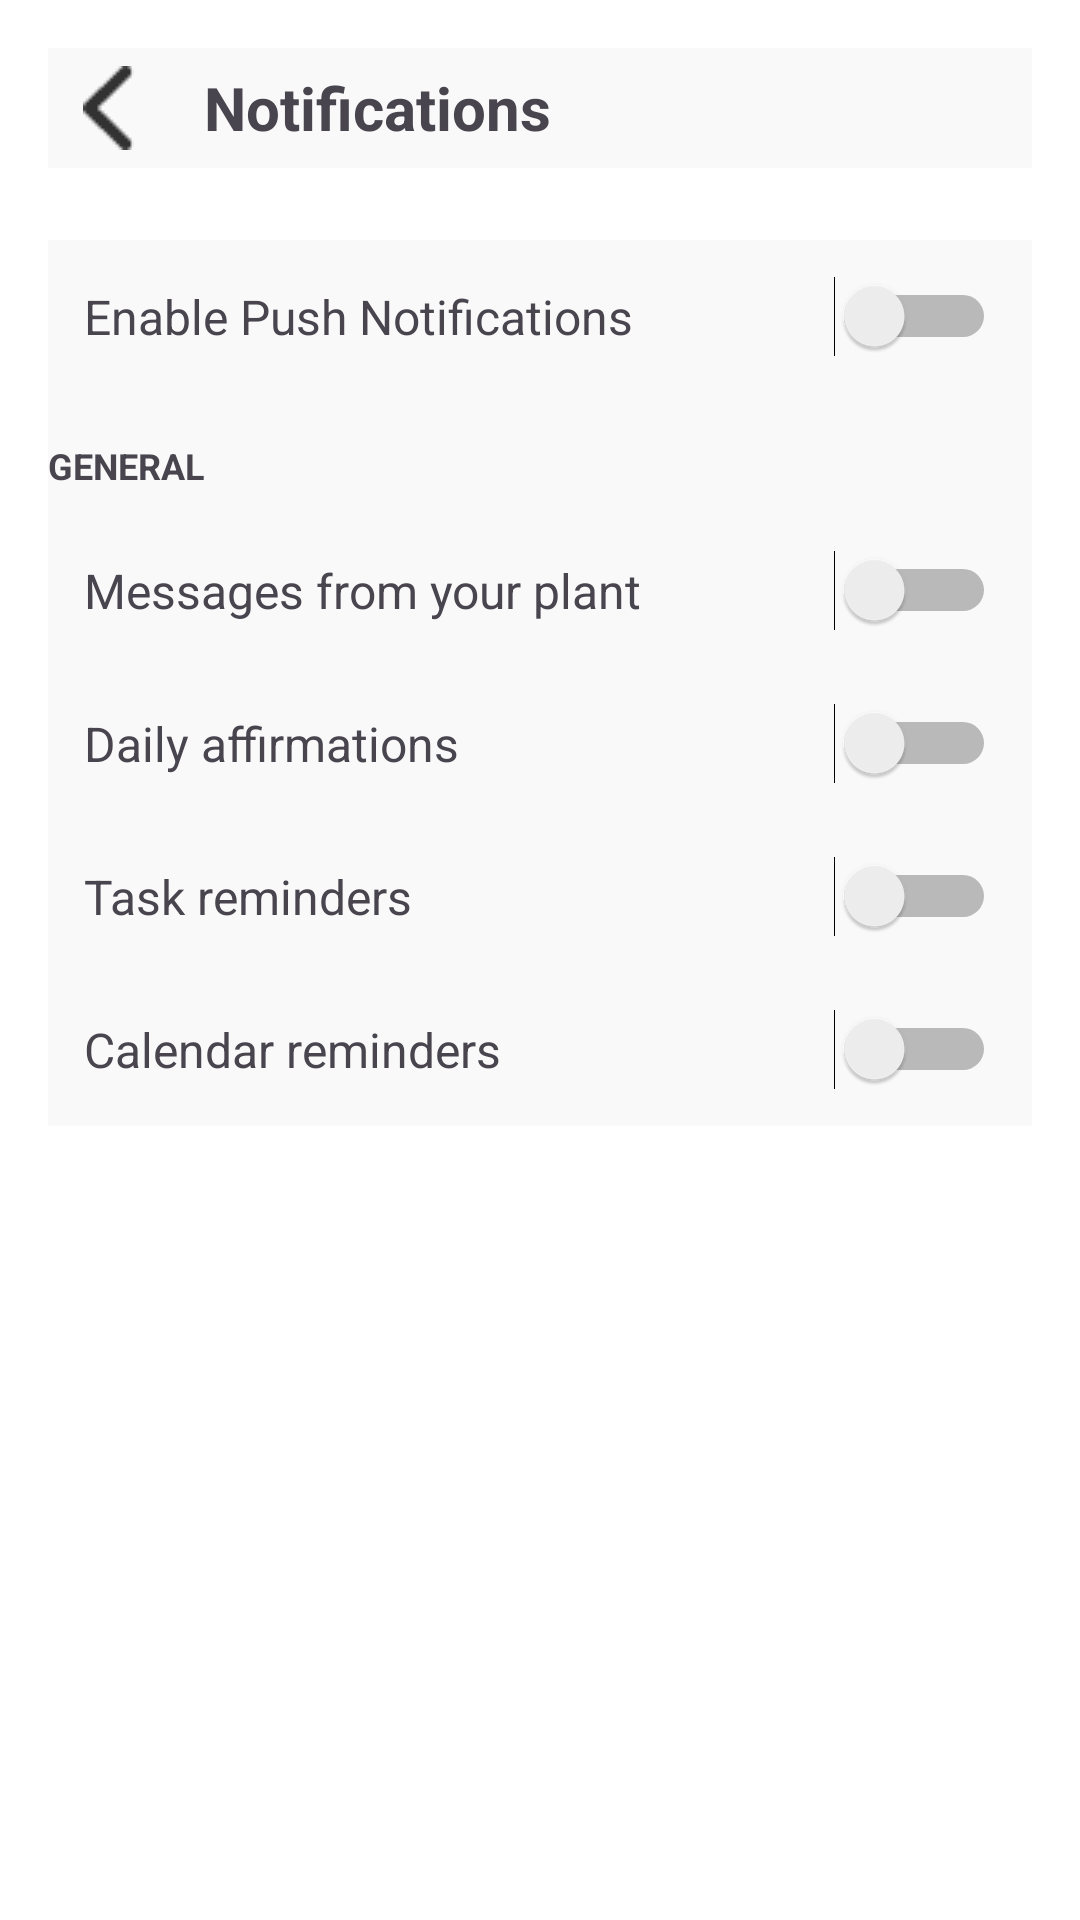

Produce the Android XML layout that renders to this screen, including the resource entries it uses.
<!-- AndroidManifest.xml: application theme Theme.Elevate -->
<!-- res/layout/fragment_notifications.xml -->
<?xml version="1.0" encoding="utf-8"?>
<LinearLayout xmlns:android="http://schemas.android.com/apk/res/android"
    android:id="@+id/root"
    android:layout_width="match_parent"
    android:layout_height="match_parent"
    android:orientation="vertical"
    android:padding="16dp"
    android:background="@android:color/white">

    
    <LinearLayout
        android:id="@+id/header"
        android:layout_width="match_parent"
        android:layout_height="wrap_content"
        android:orientation="horizontal"
        android:gravity="center_vertical">

        <ImageButton
            android:id="@+id/btn_back"
            android:layout_width="40dp"
            android:layout_height="40dp"
            android:background="?attr/selectableItemBackgroundBorderless"
            android:src="@drawable/ic_arrow_back"
            android:contentDescription="Back" />

        <TextView
            android:layout_width="wrap_content"
            android:layout_height="wrap_content"
            android:text="Notifications"
            android:textSize="20sp"
            android:textStyle="bold"
            android:layout_marginStart="12dp" />
    </LinearLayout>

    
    <LinearLayout
        android:layout_width="match_parent"
        android:layout_height="wrap_content"
        android:orientation="horizontal"
        android:gravity="center_vertical"
        android:layout_marginTop="24dp"
        android:padding="12dp">

        <TextView
            android:layout_width="0dp"
            android:layout_height="wrap_content"
            android:layout_weight="1"
            android:text="Enable Push Notifications"
            android:textSize="16sp" />

        <Switch
            android:id="@+id/switch_push"
            android:layout_width="wrap_content"
            android:layout_height="wrap_content" />
    </LinearLayout>

    
    <LinearLayout
        android:id="@+id/optionsContainer"
        android:layout_width="match_parent"
        android:layout_height="wrap_content"
        android:orientation="vertical">

        <TextView
            android:layout_width="wrap_content"
            android:layout_height="wrap_content"
            android:text="GENERAL"
            android:textSize="12sp"
            android:textStyle="bold"
            android:layout_marginTop="16dp"
            android:layout_marginBottom="8dp" />

        
        <LinearLayout
            android:layout_width="match_parent"
            android:layout_height="wrap_content"
            android:orientation="horizontal"
            android:gravity="center_vertical"
            android:padding="12dp">

            <TextView
                android:layout_width="0dp"
                android:layout_height="wrap_content"
                android:layout_weight="1"
                android:text="Messages from your plant"
                android:textSize="16sp" />

            <Switch
                android:id="@+id/switch_messages"
                android:layout_width="wrap_content"
                android:layout_height="wrap_content" />
        </LinearLayout>

        
        <LinearLayout
            android:layout_width="match_parent"
            android:layout_height="wrap_content"
            android:orientation="horizontal"
            android:gravity="center_vertical"
            android:padding="12dp">

            <TextView
                android:layout_width="0dp"
                android:layout_height="wrap_content"
                android:layout_weight="1"
                android:text="Daily affirmations"
                android:textSize="16sp" />

            <Switch
                android:id="@+id/switch_affirmations"
                android:layout_width="wrap_content"
                android:layout_height="wrap_content" />
        </LinearLayout>

        
        <LinearLayout
            android:layout_width="match_parent"
            android:layout_height="wrap_content"
            android:orientation="horizontal"
            android:gravity="center_vertical"
            android:padding="12dp">

            <TextView
                android:layout_width="0dp"
                android:layout_height="wrap_content"
                android:layout_weight="1"
                android:text="Task reminders"
                android:textSize="16sp" />

            <Switch
                android:id="@+id/switch_tasks"
                android:layout_width="wrap_content"
                android:layout_height="wrap_content" />
        </LinearLayout>

        
        <LinearLayout
            android:layout_width="match_parent"
            android:layout_height="wrap_content"
            android:orientation="horizontal"
            android:gravity="center_vertical"
            android:padding="12dp">

            <TextView
                android:layout_width="0dp"
                android:layout_height="wrap_content"
                android:layout_weight="1"
                android:text="Calendar reminders"
                android:textSize="16sp" />

            <Switch
                android:id="@+id/switch_calendar"
                android:layout_width="wrap_content"
                android:layout_height="wrap_content" />
        </LinearLayout>

        

    </LinearLayout>
</LinearLayout>
<!-- resources referenced by this layout -->
<resources>
  <!-- drawable ic_arrow_back: png bitmap (drawable, 398 bytes) -->
  <style name="Theme.Elevate" parent="Theme.Material3.DayNight.NoActionBar">
          <item name="android:background">#F9F9F9</item>
          <item name="android:backgroundTint">@null</item>
          <item name="backgroundTint">@null</item>
          <item name="android:textAllCaps">false</item>
          
          <item name="android:forceDarkAllowed" tools:targetApi="29">false</item>
      </style>
</resources>
